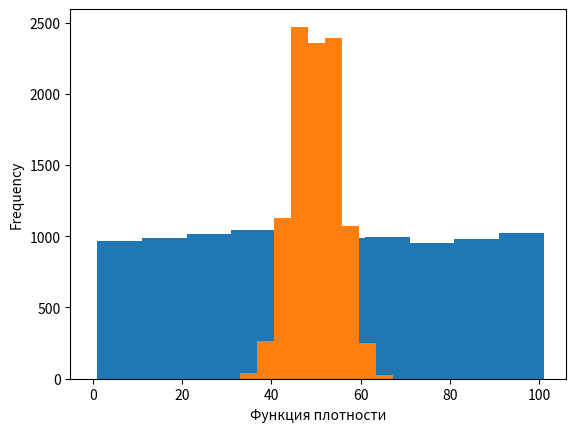

Python code for this plot: (Note: this script raises an exception after producing the figure.)
import numpy as np
import pandas as pd
import math
import random
import matplotlib.pyplot as plt

def uniformDistrib (r_low, r_up):
    uniformDitribArray = [(r_up - r_low + 1) * random.random() + r_low for i in range(n)]
    graphics(uniformDitribArray, r_low, r_up)
    return uniformDitribArray


def calculateMathWait (array:list):
    math_wait = sum(array) / n
    return math_wait


def calculateDispersion (array:list, math_wait):
    newArr = []
    for i in array:
        newArr.append((i - math_wait) ** 2)
    dispersion = sum(newArr) / n
    newArr.clear()
    return dispersion


def binomDistr (p, N):
    array = []
    for i in range(n):
        M = random.random()
        P = (1 - p) ** N
        m = 0

        M -= P
        while M >= 0:
            P *= ((N - m) / (m + 1)) * (p / (1 - p))
            m += 1
            M -= P

        array.append(m)

    graphics(array, 0, N)
    return array


def binomDistrWithNormApprox (p, N):
    array = []
    for i in range(n):
        array.append(np.math.floor(np.random.normal(N*p, np.sqrt(N*p*(1.0-p))) + 0.5))

    graphics(array, 0, N)
    return array


def geomDistr (p):
    array = []
    maxV = 1
    for i in range(1, n):
        M = random.random()
        P = p
        m = 1

        M -= P
        while M >= 0:
            P *= (1 - p)
            m += 1
            M -= P
        if maxV < m :
            maxV = m
        array.append(m)

    graphics(array, 1, maxV)
    return array


def geomDistrNum2 (p):
    array = []
    maxV = 1
    for i in range(1, n):
        m = 1
        randNum = random.random()
        while randNum > p :
            randNum = random.random()
            m += 1
        if maxV < m :
            maxV = m
        array.append(m)

    graphics(array, 1, maxV)
    return array


def geomDistrNum3 (p):
    array = []
    maxV = 1
    for i in range(1, n):
        rand = random.random()
        x = int(np.log(rand) / np.log(1 - p)) + 1
        if maxV < x :
            maxV = x
        array.append(x)

    graphics(array, 1,maxV)
    return array


def puassonDistrNum1 (mu):
    array = []
    maxV = 1
    for i in range(1, n):
        if mu >= 88 :
            m = np.math.floor(random.normalvariate(mu, mu))
        else:
            M = random.random()
            P = np.exp(-mu)
            m = 0

            M -= P
            while M >= 0:
                m += 1
                P *= (mu / m)
                M -= P

        if maxV < m :
            maxV = m
        array.append(m)

    graphics(array, 0, maxV)
    return array


def puassonDistrNum2 (mu):
    array = []
    maxV = 1
    for i in range(0, n):
        if mu >= 88 :
            x = np.math.floor(random.normalvariate(mu, mu))
        else:
            randNum = random.random()
            x = 0
            while randNum >= np.exp(-mu):
                randNum = randNum * random.random()
                x += 1
        if maxV < x :
            maxV = x
        array.append(x)
    graphics(array, 0, maxV)
    return array


def logarithmDistr (p):
    array = []
    maxV = 1
    for i in range(1, n):
        px = - p / np.log(1 - p)
        randNum = random.random()
        x = 1
        while True:
            randNum -= px
            if randNum < 0:
                if maxV < x :
                    maxV = x
                array.append(x)
                break
            px = px * x * p / (x + 1)
            x += 1
    graphics(array, 1, maxV)
    return array


def functionProbability (array:list, minV, maxV):
    numOfParts = 100
    delta = (maxV - minV) / (numOfParts)
    function = [0 for i in range(numOfParts)]
    for i in range(numOfParts):
        for j in array:
            if (minV + delta * i) <= j < (minV + delta * (i + 1)):
                function[i] += 1
    for i in range(numOfParts):
        function[i] /= n
    distributionFunction = [0 for i in range(numOfParts)]
    for i in range(numOfParts):
        for j in range(i, -1, -1):
            distributionFunction[i] += function[j]
    for i in range(numOfParts):
        plt.bar((minV + delta * i) + delta / 2, distributionFunction[i], width=delta)


def graphics (array:list, minV, maxV):
    functionProbability(array, minV, maxV)
    plt.xlabel("Функция распределения")
    plt.show()
    s = pd.Series(array)
    s.plot.hist()
    plt.xlabel("Функция плотности")
    plt.show()

n = 10000

unifDistrArr = uniformDistrib(1, 100)
print("Равномерное распределение\nМатематическое ожидание = ", calculateMathWait(unifDistrArr))
print("Дисперсия = ", calculateDispersion(unifDistrArr, calculateMathWait(unifDistrArr)), "\n")
unifDistrArr.clear()

binomDistrArr = binomDistr(0.5, 100)
print("Биномиальное распределение №1\nМатематическое ожидание = ", calculateMathWait(binomDistrArr))
print("Дисперсия = ", calculateDispersion(binomDistrArr, calculateMathWait(binomDistrArr)), "\n")
binomDistrArr.clear()

binomDistrArr2 = binomDistrWithNormApprox(0.5, 100)
print("Биномиальное распределение №2\nМатематическое ожидание = ", calculateMathWait(binomDistrArr2))
print("Дисперсия = ", calculateDispersion(binomDistrArr2, calculateMathWait(binomDistrArr2)), "\n")
binomDistrArr2.clear()

geomDistrArr = geomDistr(0.5)
print("Геометрическое распределение №1\nМатематическое ожидание = ", calculateMathWait(geomDistrArr))
print("Дисперсия = ", calculateDispersion(geomDistrArr, calculateMathWait(geomDistrArr)), "\n")
geomDistrArr.clear()

geomDistrArr2 = geomDistrNum2(0.5)
print("Геометрическое распределение №2\nМатематическое ожидание = ", calculateMathWait(geomDistrArr2))
print("Дисперсия = ", calculateDispersion(geomDistrArr2, calculateMathWait(geomDistrArr2)), "\n")
geomDistrArr2.clear()

geomDistrArr3 = geomDistrNum3(0.5)
print("Геометрическое распределение №3\nМатематическое ожидание = ", calculateMathWait(geomDistrArr3))
print("Дисперсия = ", calculateDispersion(geomDistrArr3, calculateMathWait(geomDistrArr3)), "\n")
geomDistrArr3.clear()

puassonDistrArr1 = puassonDistrNum1(10)
print("Пуассоновское распределение №1\nМатематическое ожидание = ", calculateMathWait(puassonDistrArr1))
print("Дисперсия = ", calculateDispersion(puassonDistrArr1, calculateMathWait(puassonDistrArr1)), "\n")
puassonDistrArr1.clear()

puassonDistrArr2 = puassonDistrNum2(10)
print("Пуассоновское распределение №2\nМатематическое ожидание = ", calculateMathWait(puassonDistrArr2))
print("Дисперсия = ", calculateDispersion(puassonDistrArr2, calculateMathWait(puassonDistrArr2)), "\n")
puassonDistrArr2.clear()

logDistrArr = logarithmDistr(0.5)
print("Логарифмическое распределение\nМатематическое ожидание = ", calculateMathWait(logDistrArr))
print("Дисперсия = ", calculateDispersion(logDistrArr, calculateMathWait(logDistrArr)), "\n")
logDistrArr.clear()